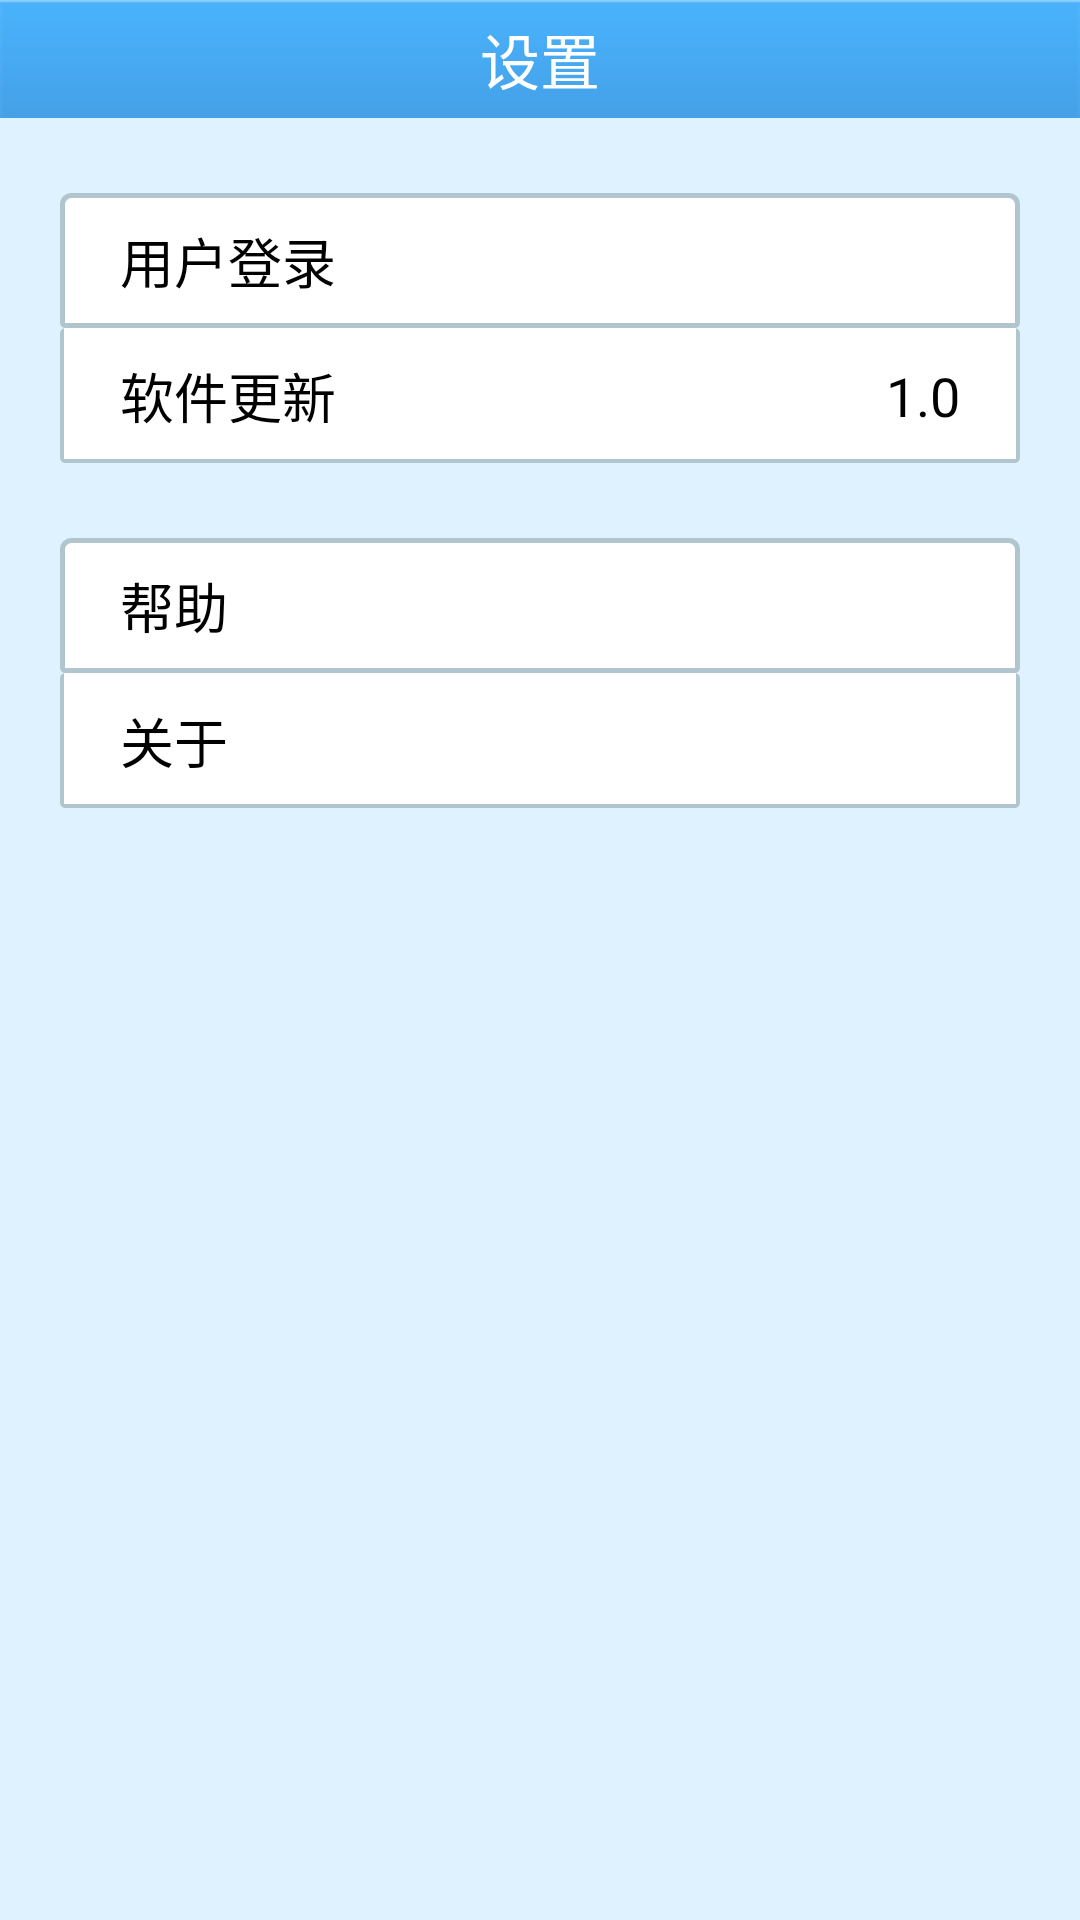

Here is an Android app screen rendered from its layout file. Give the layout XML and the strings, colors and styles it references.
<!-- AndroidManifest.xml: fallback theme Theme.MaterialComponents.DayNight.NoActionBar -->
<!-- res/layout/setting.xml -->
<?xml version="1.0" encoding="utf-8"?>

<LinearLayout xmlns:android="http://schemas.android.com/apk/res/android"
    android:layout_width="match_parent"
    android:layout_height="match_parent"
    android:background="#DEF2FF" 
    android:orientation="vertical" >
    
       <LinearLayout 
         android:layout_width="fill_parent"
         android:layout_height="wrap_content"
         android:background="@drawable/top_bar"
         android:orientation="horizontal">
          <TextView 
            android:layout_width="fill_parent"
            android:layout_height="wrap_content"
            android:text="@string/setting"
            android:textColor="#fff"
            android:textSize="20sp"
			android:gravity="center_horizontal"
			android:layout_gravity="center"
            />
      </LinearLayout>
       
        <LinearLayout 
       		android:layout_width="fill_parent"
       		android:layout_height="wrap_content" 
       		android:orientation="vertical"
       		android:layout_marginTop="25dp"
        	android:layout_marginLeft="20dp"
        	android:layout_marginRight="20dp"
       		>
            <TextView
                android:id="@+id/setting_login" 
                android:layout_width="fill_parent"
                android:layout_height="45dp"
                android:text="@string/setting_login"
                android:textColor="#000000"
                android:drawablePadding="20dp"
                android:textSize="18sp"
                android:paddingLeft="20dp"
                android:gravity="center_vertical"
                android:background="@drawable/setting_list"
                android:paddingRight="20dp"
                android:drawableRight="@drawable/list_bg_arrow"
             />
               <RelativeLayout 
           	 		android:layout_width="fill_parent"
            		android:layout_height="45dp"
            		android:orientation="horizontal"
       				android:background="@drawable/setting_list_no_top_border"
       			> 
            	<TextView
	                android:id="@+id/setting_update" 
	                android:layout_width="wrap_content"
	                android:layout_height="45dp"
	                android:text="@string/setting_update"
	                android:textColor="#000000"
	                android:drawablePadding="20dp"
	                android:textSize="18sp"
	                android:paddingLeft="20dp"
	                android:gravity="center_vertical"
             		/>
            	<TextView
	                android:layout_width="wrap_content"
	                android:layout_height="45dp"
	                android:text="@string/setting_version"
	                android:textColor="#000000"
	                android:textSize="18sp"
	                android:layout_alignParentRight="true"
            		android:layout_centerVertical="true"
            		android:layout_marginRight="20dp"
            		android:gravity="center_vertical"
             		/>
            	</RelativeLayout>
            </LinearLayout>
            
         <LinearLayout 
       		android:layout_width="fill_parent"
       		android:layout_height="wrap_content" 
       		android:orientation="vertical"
       		 android:layout_marginTop="25dp"
        	android:layout_marginLeft="20dp"
        	android:layout_marginRight="20dp"
       		>
            <TextView
                android:id="@+id/setting_help" 
                android:layout_width="fill_parent"
                android:layout_height="45dp"
                android:text="@string/setting_help"
                android:textColor="#000000"
                android:drawablePadding="20dp"
                android:textSize="18sp"
                android:paddingLeft="20dp"
                android:gravity="center_vertical"
                android:background="@drawable/setting_list"
                android:paddingRight="20dp"
                android:drawableRight="@drawable/list_bg_arrow"
             />
            <TextView
                android:id="@+id/setting_about" 
                android:layout_width="fill_parent"
                android:layout_height="45dp"
                android:text="@string/setting_about"
                android:textColor="#000000"
                android:drawablePadding="20dp"
                android:textSize="18sp"
                android:paddingLeft="20dp"
                android:gravity="center_vertical"
                android:background="@drawable/setting_list_no_top_border"
                android:paddingRight="20dp"
                android:drawableRight="@drawable/list_bg_arrow"
             />
            </LinearLayout>
</LinearLayout>
<!-- resources referenced by this layout -->
<resources>
  <!-- drawable setting_list (drawable) -->
  <?xml version="1.0" encoding="UTF-8"?>
  
  <selector xmlns:android="http://schemas.android.com/apk/res/android">
      <item android:state_pressed="false"
          android:drawable="@drawable/setting_list_item" />
      <item android:state_pressed="true"
          android:drawable="@drawable/setting_list_item" />
  </selector>
  <!-- drawable setting_list_no_top_border (drawable) -->
  <?xml version="1.0" encoding="UTF-8"?>
  
  <selector xmlns:android="http://schemas.android.com/apk/res/android">
      <item android:state_pressed="false"
          android:drawable="@drawable/setting_list_item_no_top_border" />
      <item android:state_pressed="true"
          android:drawable="@drawable/setting_list_item_no_top_border" />
  </selector>
  <!-- drawable top_bar: png bitmap (drawable-hdpi, 623 bytes) -->
  <string name="setting">设置</string>
  <string name="setting_about">关于</string>
  <string name="setting_help">帮助</string>
  <string name="setting_login">用户登录</string>
  <string name="setting_update">软件更新</string>
  <string name="setting_version">1.0</string>
  <!-- drawable setting_list_item (drawable) -->
  <?xml version="1.0" encoding="UTF-8"?>
  
  <shape xmlns:android="http://schemas.android.com/apk/res/android"  
      android:shape="rectangle"> 
      <gradient 
          android:startColor="#ffffffff" 
          android:endColor="#ffffffff" 
          android:angle="90" > 
      </gradient>   
       <stroke  
          android:width="1.5dp"  
          android:color="#B1C5CE" />  
      <corners  
          android:bottomLeftRadius="1dp" 
          android:bottomRightRadius="1dp" 
          android:topLeftRadius="3dp" 
          android:topRightRadius="3dp" /> 
  </shape>
  <!-- drawable setting_list_item_no_top_border (drawable) -->
  <?xml version="1.0" encoding="utf-8"?>
  
  <layer-list xmlns:android="http://schemas.android.com/apk/res/android" >
      <item>
          <shape android:shape="rectangle" >
              <stroke
                  android:width="1.5dp"
                  android:color="#B1C5CE" />
              
              <corners  
          		android:bottomLeftRadius="1dp" 
          		android:bottomRightRadius="1dp" 
          		android:topLeftRadius="1dp" 
          		android:topRightRadius="1dp" /> 
          </shape>
      </item>
   
      <item
          android:left="1.5dp"
          android:right="1.5dp"
          android:bottom="1.5dp">
           
          <shape android:shape="rectangle" >
              <solid android:color="#FFFF" />
          </shape>
      </item>
  </layer-list>
</resources>
